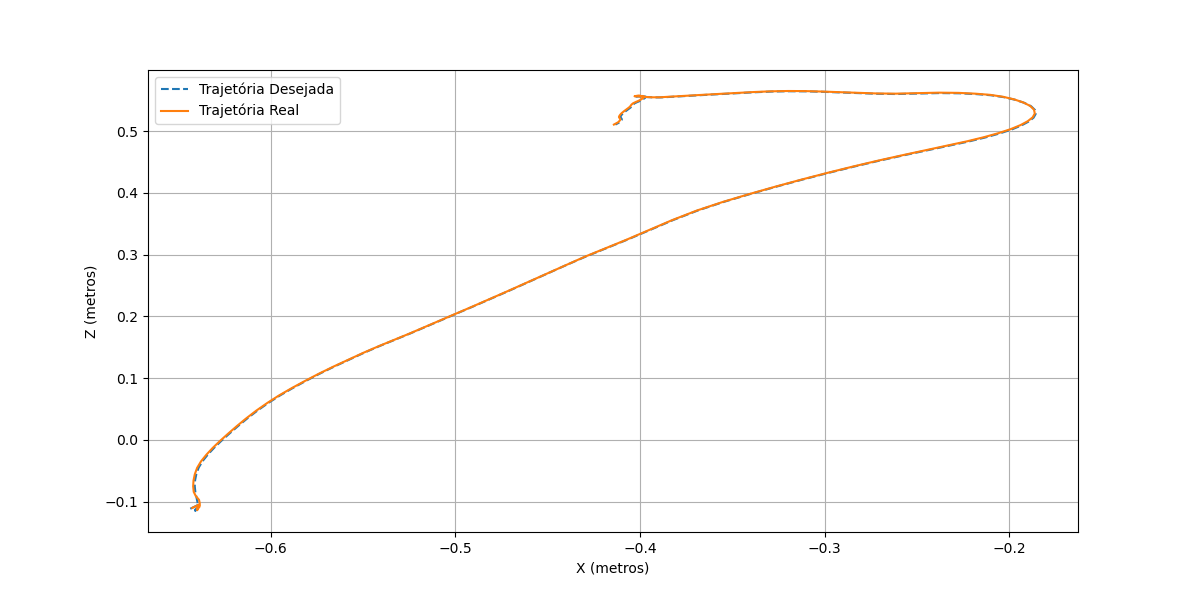

Values plotted in this chart, from the file beside it:
7.232495959909806515e+01, 8.402952311260254703e+01, 6.260719275741940493e+01
7.195493956689236370e+01, 8.345879990028649331e+01, 6.287807484325603014e+01
7.160372756121591920e+01, 8.291667126089286910e+01, 6.313855785473637638e+01
7.137860870612684039e+01, 8.257138613444199393e+01, 6.330063826566383511e+01
7.128952489583426200e+01, 8.243909608954594148e+01, 6.335763858366548362e+01
7.127298489820567795e+01, 8.241698504095666067e+01, 6.337759975615450969e+01
7.129668813707161235e+01, 8.245880153644417021e+01, 6.338807073607983256e+01
7.136762997254170671e+01, 8.255974203010283929e+01, 6.337517162538683380e+01
7.148983818220654030e+01, 8.269904837118239982e+01, 6.333484958742928228e+01
7.165192451701086895e+01, 8.286905851718918825e+01, 6.327754573747690614e+01
7.183543761336690636e+01, 8.306150856892409706e+01, 6.323129967889986602e+01
7.204700904934253458e+01, 8.327723728559740834e+01, 6.320724971963118577e+01
7.225671643405820532e+01, 8.348715797312311793e+01, 6.318486517708157635e+01
7.245131205345715841e+01, 8.368444501811983116e+01, 6.316134853170633079e+01
7.261962056064642468e+01, 8.385559840980928925e+01, 6.314036115129588467e+01
7.271904855571979454e+01, 8.395928502082108480e+01, 6.310534400089949969e+01
7.275143149793264286e+01, 8.400205675174433395e+01, 6.305712934870227571e+01
7.272711656170865524e+01, 8.399338080584655586e+01, 6.300465694820984908e+01
7.263848285719824105e+01, 8.392446626623384986e+01, 6.294027386804381763e+01
7.249547348016359649e+01, 8.379005191973553224e+01, 6.289071144343520103e+01
7.231497647707186616e+01, 8.358848024893690365e+01, 6.290279678884542136e+01
7.208931563151563182e+01, 8.330813814435487075e+01, 6.296504680425125144e+01
7.177649109443986220e+01, 8.293872146953304991e+01, 6.301627121896164851e+01
7.130578933333359259e+01, 8.245280063564810291e+01, 6.302174296324024994e+01
7.064681187715713406e+01, 8.184234020426372069e+01, 6.299945935001468200e+01
6.980147658586965065e+01, 8.110400530661611640e+01, 6.296852938647548115e+01
6.503135503876080747e+01, 8.945990660835406061e+01, 1.968094490270906149e+01
6.405951978652892365e+01, 8.852521338197442446e+01, 2.030544900263584296e+01
6.264860173086832873e+01, 8.713899495624850999e+01, 2.091907597195365298e+01
6.112474437541128935e+01, 8.563653562605016134e+01, 2.149603199217940741e+01
5.948354674758411420e+01, 8.401942452541760531e+01, 2.203577596656584703e+01
5.774195158375825088e+01, 8.228225978135905905e+01, 2.258401173672223550e+01
5.591984329860684255e+01, 8.041747646072344935e+01, 2.313161787048457541e+01
5.401640562519301625e+01, 7.843388415181799189e+01, 2.369417393132518157e+01
5.203222776654583726e+01, 7.634728493407554595e+01, 2.431817475445936338e+01
4.995547761275944509e+01, 7.415291488178922918e+01, 2.500792802113445745e+01
4.779487597648206787e+01, 7.187895530628506435e+01, 2.576071191888758349e+01
4.554627849355275515e+01, 6.953420131254560488e+01, 2.658880752206665221e+01
4.321027591712812210e+01, 6.710565401060408419e+01, 2.751807297867863511e+01
4.084074609537073997e+01, 6.465330368887136103e+01, 2.849329444231311825e+01
3.845432662993535189e+01, 6.219773027283453359e+01, 2.945163902576975445e+01
3.606409348493908595e+01, 5.973541518805521378e+01, 3.044145141667037180e+01
3.368303245475568275e+01, 5.726278007540372528e+01, 3.148242892352108768e+01
3.129948349940902474e+01, 5.478831306217163899e+01, 3.257775126720266456e+01
2.888916034735879990e+01, 5.227052977785542964e+01, 3.383255718140836876e+01
2.647279058674529395e+01, 4.970651924878821148e+01, 3.526501051190764713e+01
2.406110835867962550e+01, 4.714615807159876226e+01, 3.677629542241442806e+01
2.165263223759469113e+01, 4.460857702755863841e+01, 3.837151608128327496e+01
1.927242992972380975e+01, 4.208174131010102315e+01, 4.005843503063820066e+01
1.695213643205478249e+01, 3.959749228699654111e+01, 4.181322104334738299e+01
1.464204502921711004e+01, 3.715005853885060105e+01, 4.367863085511655896e+01
1.231618605055559001e+01, 3.470607458646028221e+01, 4.572633289353670705e+01
1.000105092422192854e+01, 3.225903896811708904e+01, 4.797193765092295337e+01
7.675572008564602200e+00, 2.977835509458240182e+01, 5.047985690139599768e+01
5.338599437404419668e+00, 2.724139002072875826e+01, 5.335857343035313249e+01
2.991686234799344479e+00, 2.463095102812718906e+01, 5.667034443178739878e+01
6.352835727597868631e-01, 2.194390509860419058e+01, 6.046935304558638791e+01
-1.689438875589492461e+00, 1.924916946787229577e+01, 6.468213682439633772e+01
-3.930875974155256358e+00, 1.663377086480342726e+01, 6.913477375650772672e+01
-6.055545236569568779e+00, 1.412126467527429696e+01, 7.381275855665846564e+01
-8.030055298689347865e+00, 1.173440041590404626e+01, 7.864521904490426607e+01
... 88 more rows
